pico-8 play session: no input (idle)

[t = 1 s] idle ~1s (no d-pad/buttons)
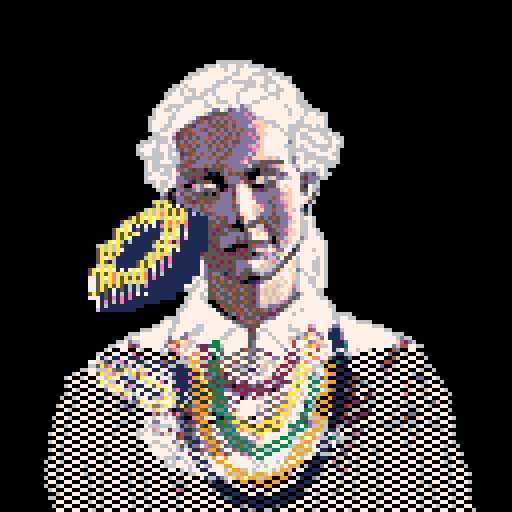
[t = 2 s] idle ~2s (no d-pad/buttons)
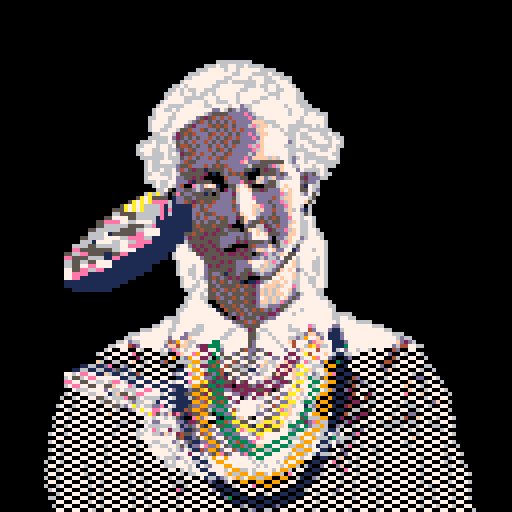
[t = 4 s] idle ~4s (no d-pad/buttons)
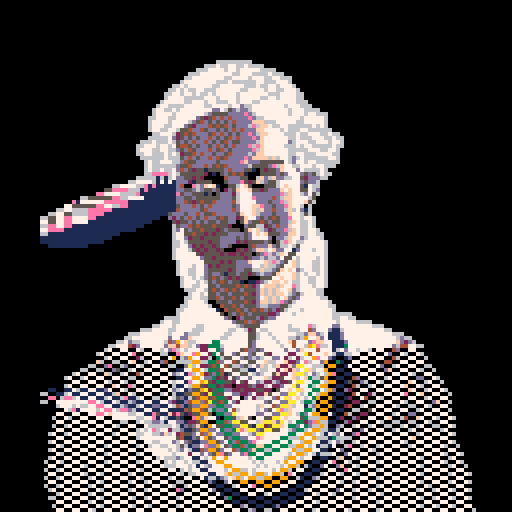
[t = 6 s] idle ~6s (no d-pad/buttons)
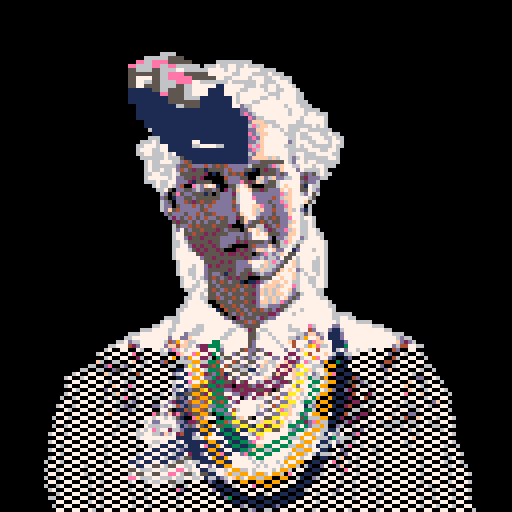
[t = 8 s] idle ~8s (no d-pad/buttons)
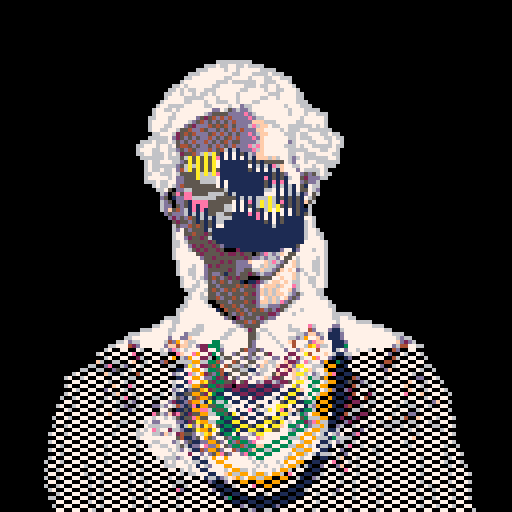

pico-8 cartridge
version 42
__lua__
tex='677765677656777677776566665677777777655ee55677777776555ee55567776665555ee55556665555555665555555665555677655556676eee6e77e6eee6776eee6eeee6eee676655556ee655556655555556655555556665555ee55556667776555ee55567777777655ee556777777776566665677776777656776567776'
chicken_tex='5555555555555555555555555555555555555555555555545555335555555b5555554455555544545533b5555555545555555455555554445353b5555545595555555333333b554533b5555555555a55555535b55555b553555b55b5555454555553b5b5555b5b3bb5b55555555454555535b55b5bb5bb5b5bb5b55555554555553555555b55555555555555555545555355555555555b555555b555559544555355555555bbb55555bbb555554554553555555b55555bb5555553b5554454553b555b55555555b555b3533b554455553bbb555b5bbbb3555555b353b5445555b555b55555555bbb55bbb5b3b5444555b55555355b5555bb55535b5b33555555bb555555b5b555b5555b5353b3b55555355555d55555555555bbb53533554a55355555555555555555b33bb53bb544553555b555555555555b335b3535555b5535555b5bb55555555bb5b3533bb545553555b55555b5555555b553b5bbb545553355555555555555555b555bbb5555555222555555555555b555555555555555544455555555555555555555555555555555555555555b55555555555b5b5555555b4e55565d555555555555555555555555bb55d55d65d5555444445555555555552b5dd56ddd55555444444454555555552255655d6d5555554444545455555555524225ddd555555555555555555555555555555555555555555555555555'
-- t=0
-- function _init()
--     pal(2,8,1)
--     pal(3,5,1)
--     pal(4,9,1)
--     pal(5,6,1)
--     pal(11,134,1)
--     pal(14,130,1)
--     -- tex=zoom_rotator_texture()
-- end
function zoom_rotator_texture()
    local texture=""
    for i=0,8192,1 do
        texture=texture..sub(tostr(@i,true),5,6)
    end
    return texture
end
function rasterize(y, x0, x1, uv0, uv1, uv2, inv,p0,p1,p2,l_int,tex_size,texture)
    if (y<0 or y>127) return
    local q,n
    n=(flr(y)%2+0.5)*0.5
    x0+=n;
    x1+=n;
    if (x1<x0) q=x0 x0=x1 x1=q
    if (x1<0 or x0>127) return
    y=flr(y+0.5);
    if (x0<0) x0=0
    if (x1>123) x1=123
    x0,x1=flr(x0/2+0.5),flr(x1/2+0.5)
    for x = x0, x1, 1 do
        Ba,Bb=((p1[2]-p2[2])*(x*2-p2[1])+(p2[1]-p1[1])*(y-p2[2]))*inv,((p2[2]-p0[2])*(x*2-p2[1])+(p0[1]-p2[1])*(y-p2[2]))*inv
        Bc=1-Ba-Bb
        uv_x,uv_y=Ba*uv0[1]+Bb*uv1[1]+Bc*uv2[1],Ba*uv0[2]+Bb*uv1[2]+Bc*uv2[2]
        uv_x = max(0, min(1, uv_x))
        uv_x=flr(uv_x*tex_size+0.5)+1
        uv_y = max(0, min(1, uv_y))
        uv_y=flr(uv_y*tex_size+0.5)
        local texture_color1 = texture[max(0, min(tex_size*tex_size, flr(uv_y *tex_size + uv_x+0.5)))]
        local color="0x11"
        if(l_int>0.97)then color="0xa"..texture_color1
        elseif(l_int<=0.97 and l_int>0.5)then color="0x"..texture_color1..texture_color1
        elseif(l_int<=0.5 and l_int>0.3)then color="0x1"..texture_color1
        end
        memset(0x6000 + y * 0x40 + x, color, 2)
    end
end
    
function tri(x0,y0,x1,y1,x2,y2,uv0,uv1,uv2,l_int,tex_size,texture)
    local x,xx,y,q,q2,uv;
    if (y0>y1) y=y0;y0=y1;y1=y;x=x0;x0=x1;x1=x;uv=uv0;uv0=uv1;uv1=uv;
    if (y0>y2) y=y0;y0=y2;y2=y;x=x0;x0=x2;x2=x;uv=uv0;uv0=uv2;uv2=uv;
    if (y1>y2) y=y1;y1=y2;y2=y;x=x1;x1=x2;x2=x;uv=uv1;uv1=uv2;uv2=uv;
    local dx01,dy01,dx02,dy02;
    local xd,xxd;
    if (y2<0 or y0>127) return
    y,x,xx=y0,x0,x0;
    dx01,dy01,dy02,dx02,dx12,dy12,q2,xxd=x1-x0,y1-y0,y2-y0,x2-x0,x2-x1,y2-y1,0,1;
    if(x2<x0) xxd=-1
    inv=1/((y1-y2)*(x0-x2)+(x2-x1)*(y0-y2))
    if flr(y0)<flr(y1) then
        q,xd=0,1;
        if(x1<x0) xd=-1
        while y<=y1 do
            rasterize(y,x,xx,uv0,uv1,uv2,inv,{x0,y0},{x1,y1},{x2,y2},l_int,tex_size,texture);
            y+=1;
            q+=dx01;
            q2+=dx02;
            while xd*q>=dy01 do
                q-=xd*dy01
                x+=xd
            end
            while xxd*q2>=dy02 do
                q2-=xxd*dy02
                xx+=xxd
            end
        end
    end
    
    if flr(y1)<flr(y2) then
        q,x,xd=0,x1,1;
        if (x2<x1) xd=-1
        while y<=y2 and y<128 do
            rasterize(y,x,xx,uv0,uv1,uv2,inv,{x0,y0},{x1,y1},{x2,y2},l_int,tex_size,texture);
            y+=1;
            q+=dx12;
            q2+=dx02;
            while xd*q>dy12 do
                q-=xd*dy12
                x+=xd
            end
            while xxd*q2>dy02 do
                q2-=xxd*dy02
                xx+=xxd
            end
        end
    end
end
    
function tric(a,b,c,d,e,f,uv0,uv1,uv2,l_int,tex_size,texture)
    local e1x,e1y,e2x,e2y=c-a,d-b,e-a,f-b;
    if (e1x*e2y-e1y*e2x<0) return;
    return tri(a,b,c,d,e,f,uv0,uv1,uv2,l_int,tex_size,texture);
end
    
    
function rotate(x,y,a)
    local c,s=cos(a),sin(a)
    return c*x-s*y, s*x+c*y
end

-- function rotate2(x,y,a)
--     local xP=2 yP=1 
--     local c=cos(a) s=sin(a)
--     return c*(x-xP)-s*(y-yP)+xP, s*(x-xP)+c*(y-yP)+yP
-- end

-- function translation(x,y,z,xT,yT,zT)
--     return x+xT,y+yT,z+zT
-- end

function draw_model(p,qt,vertices,vt,vm,faces,f,tc,uv,textures,calc_light,tex_size)
    for i=1,3*faces,3 do
        local a,b,c,xab,yab,zab,xac,yac,zac,nv,l_dir,l_cos,l_int;
        a,b,c,l_int=f[i],f[i+1],f[i+2],1;
        if(calc_light==true) then
            -- flat shading
            -- normal vector
            xab,yab,zab,xac,yac,zac=vm[b*3+1]-vm[a*3+1],vm[b*3+2]-vm[a*3+2],vm[b*3+3]-vm[a*3+3],vm[c*3+1]-vm[a*3+1],vm[c*3+2]-vm[a*3+2],vm[c*3+3]-vm[a*3+3]
            nv={yab*zac-zab*yac,zab*xac-xab*zac,xab*yac-yab*xac}
            vec_len=v3_len({nv[1],nv[2],nv[3]})
            nv[1],nv[2],nv[3]=nv[1]/vec_len,nv[2]/vec_len,nv[3]/vec_len
            nv_len=v3_len(nv)
            -- light direction
            local tx,ty,tz=(vm[a*3+1]+vm[b*3+1]+vm[c*3+1])/3,(vm[a*3+2]+vm[b*3+2]+vm[c*3+2])/3,(vm[a*3+3]+vm[b*3+3]+vm[c*3+3])/3
            l_dir={50-tx,50-ty,50-tz}
            l_len=v3_len(l_dir)
            -- cos
            l_dir_nv=v3_len({l_dir[1]-nv[1],l_dir[2]-nv[2],l_dir[3]-nv[3]})
            x=nv_len*nv_len+l_len*l_len-l_dir_nv*l_dir_nv
            y=l_len*nv_len*2
            l_cos=x/y
            l_int=max(0.1,l_cos)
        end
        local tex_i=1
        if #textures==6 then tex_i=flr(i/3)%6+1 end
        tric(
            vt[a*3+1],
            vt[a*3+2],
            vt[b*3+1],
            vt[b*3+2],
            vt[c*3+1],
            vt[c*3+2],
            {tc[uv[i]*2+1],tc[uv[i]*2+2]},{tc[uv[i+1]*2+1],tc[uv[i+1]*2+2]},{tc[uv[i+2]*2+1],tc[uv[i+2]*2+2]},l_int,tex_size,textures[tex_i])
    end
end
function draw_cube(p)
	local qt,vertices,faces,vt,vm=t*0.01,8,12,{},{}
	local v=split("0.35,0.35,-0.35,0.35,-0.35,-0.35,0.35,0.35,0.35,0.35,-0.35,0.35,-0.35,0.35,-0.35,-0.35,-0.35,-0.35,-0.35,0.35,0.35,-0.35,-0.35,0.35")
	local f=split("0,2,4,3,7,2,7,5,6,5,7,1,1,3,0,5,1,4,2,6,4,7,6,2,5,4,6,7,3,1,3,2,0,1,0,4")
    local tc=split("1.0,0.0,0.0,1.0,0.0,0.0,1.0,1.0")
    local uv=split("2,1,0,2,1,0,1,3,2,0,2,3,2,1,0,1,3,2,1,3,0,1,3,0,3,0,2,2,1,3,1,3,0,3,0,2")
    for j=1,vertices*3,3 do
        local x,y,z=v[j],v[j+1],v[j+2];
        y,z=rotate(y,z,qt);
        x,z=rotate(x,z,qt*1.5);
        x,y=inf(qt+p,x,y)
        y-=1
        add(vm,x);
        add(vm,y);
        add(vm,z);
        z=z+5;
        x=x*96/z+64;
        y=y*96/z+64;
        vt[j],vt[j+1],vt[j+1]=flr(x),flr(y),flr(z);
    end
    draw_model(p,qt,vertices,vt,vm,faces,f,tc,uv,{tex},true,16)
end

function draw_torus(p)
	local qt,vertices,order,rings,faces,vt,vm=t*0.01,12,{},8,12,{},{}
	local v=split("-0.85,0.0,-0.0,-0.73,0.2,-0.0,-0.51,0.2,-0.0,-0.39,0.0,-0.0,-0.51,-0.2,-0.0,-0.73,-0.2,-0.0,-0.6,0.0,0.6,-0.52,0.2,0.52,-0.36,0.2,0.36,-0.28,0.0,0.28,-0.36,-0.2,0.36,-0.52,-0.2,0.52,-0.6,0.0,-0.6,-0.52,0.2,-0.52,-0.36,0.2,-0.36,-0.28,0.0,-0.28,-0.36,-0.2,-0.36,-0.52,-0.2,-0.52,-0.85,0.0,-0.0,-0.73,0.2,-0.0,-0.51,0.2,-0.0,-0.39,0.0,-0.0,-0.51,-0.2,-0.0,-0.73,-0.2,-0.0,0.0,0.0,-0.85,0.0,0.2,-0.73,0.0,0.2,-0.51,0.0,0.0,-0.39,0.0,-0.2,-0.51,0.0,-0.2,-0.73,-0.6,0.0,-0.6,-0.52,0.2,-0.52,-0.36,0.2,-0.36,-0.28,0.0,-0.28,-0.36,-0.2,-0.36,-0.52,-0.2,-0.52,0.6,0.0,-0.6,0.52,0.2,-0.52,0.36,0.2,-0.36,0.28,0.0,-0.28,0.36,-0.2,-0.36,0.52,-0.2,-0.52,0.0,0.0,-0.85,0.0,0.2,-0.73,0.0,0.2,-0.51,0.0,0.0,-0.39,0.0,-0.2,-0.51,0.0,-0.2,-0.73,0.85,0.0,0.0,0.73,0.2,0.0,0.51,0.2,0.0,0.39,0.0,0.0,0.51,-0.2,0.0,0.73,-0.2,0.0,0.6,0.0,-0.6,0.52,0.2,-0.52,0.36,0.2,-0.36,0.28,0.0,-0.28,0.36,-0.2,-0.36,0.52,-0.2,-0.52,0.6,0.0,0.6,0.52,0.2,0.52,0.36,0.2,0.36,0.28,0.0,0.28,0.36,-0.2,0.36,0.52,-0.2,0.52,0.85,0.0,0.0,0.73,0.2,0.0,0.51,0.2,0.0,0.39,0.0,0.0,0.51,-0.2,0.0,0.73,-0.2,0.0,-0.0,0.0,0.85,-0.0,0.2,0.73,-0.0,0.2,0.51,-0.0,0.0,0.39,-0.0,-0.2,0.51,-0.0,-0.2,0.73,0.6,0.0,0.6,0.52,0.2,0.52,0.36,0.2,0.36,0.28,0.0,0.28,0.36,-0.2,0.36,0.52,-0.2,0.52,-0.6,0.0,0.6,-0.52,0.2,0.52,-0.36,0.2,0.36,-0.28,0.0,0.28,-0.36,-0.2,0.36,-0.52,-0.2,0.52,-0.0,0.0,0.85,-0.0,0.2,0.73,-0.0,0.2,0.51,-0.0,0.0,0.39,-0.0,-0.2,0.51,-0.0,-0.2,0.73")
    for i=1,rings,1 do
        for j=1+vertices*3*(i-1),vertices*3*i,3 do
            local x,y,z=v[j],v[j+1],v[j+2];
            y,z=rotate(y,z,qt*0.9);
            x,z=rotate(x,z,qt*0.3);
            x,y=inf(qt+p,x,y)
            y-=1
            add(vm,x);
            add(vm,y);
            add(vm,z);
            z=z+5;
            x=x*96/z+64;
            y=y*96/z+64;
            vt[j],vt[j+1],vt[j+2]=flr(x),flr(y),flr(z);
        end
    end
    for i=1,rings,1 do
        local x,y,z=0,0,0
        for j=1,vertices*3,3 do
            x+=vm[j*i]
            y+=vm[(j+1)*i]
            z+=vm[(j+2)*i]
        end
        x/=vertices
        y/=vertices
        z/=vertices
        add(order,i)
        add(order,flr(sqrt((0-x)*(0-x)+(0-y)*(0-y)+(-10-z)*(-10-z))*1000))
    end
    order=sort(order)
	local f=split("0,1,6,1,2,7,2,3,8,4,10,3,4,5,10,0,6,5,1,7,6,2,8,7,3,9,8,10,9,3,5,11,10,6,11,5")
    local tc=split("0.0,0.5,1.0,0.33,1.0,0.5,-0.0,0.33,1.0,0.17,-0.0,0.17,1.0,0.0,1.0,1.0,0.0,0.83,1.0,0.83,1.0,0.67,-0.0,0.0,0.0,1.0,0.0,0.67")
    local uv=split("2,1,0,1,4,3,4,6,5,9,8,7,9,10,8,2,0,10,1,3,0,4,5,3,6,11,5,8,12,7,10,13,8,0,13,10")
    for i=1,rings*2,2 do
        local v_r={}
        local vm_r={}
        for j=1+vertices*3*(order[i]-1),vertices*3*order[i] do
            add(v_r,vt[j])
            add(vm_r,vm[j])
        end
	    draw_model(p,qt,vertices,v_r,vm_r,faces,f,tc,uv,{tex},true,16)
    end
end

function zoom_rotator(p)
	local qt,vertices,planes,vt,vm,faces=t*0.01,4,25,{},{},2
	local v=split("-5.0,5.0,-0.0,5.0,5.0,-0.0,-5.0,-5.0,0.0,5.0,-5.0,0.0,5.0,5.0,-0.0,15.0,5.0,-0.0,5.0,-5.0,0.0,15.0,-5.0,0.0,-5.0,15.0,-0.0,5.0,15.0,-0.0,-5.0,5.0,-0.0,5.0,5.0,-0.0,5.0,15.0,-0.0,15.0,15.0,-0.0,5.0,5.0,-0.0,15.0,5.0,-0.0,-5.0,-5.0,0.0,5.0,-5.0,0.0,-5.0,-15.0,0.0,5.0,-15.0,0.0,5.0,-5.0,0.0,15.0,-5.0,0.0,5.0,-15.0,0.0,15.0,-15.0,0.0,-15.0,5.0,-0.0,-5.0,5.0,-0.0,-15.0,-5.0,0.0,-5.0,-5.0,0.0,-15.0,15.0,-0.0,-5.0,15.0,-0.0,-15.0,5.0,-0.0,-5.0,5.0,-0.0,-15.0,-5.0,0.0,-5.0,-5.0,0.0,-15.0,-15.0,0.0,-5.0,-15.0,0.0,-25.0,5.0,-0.0,-15.0,5.0,-0.0,-25.0,-5.0,0.0,-15.0,-5.0,0.0,-25.0,15.0,-0.0,-15.0,15.0,-0.0,-25.0,5.0,-0.0,-15.0,5.0,-0.0,-25.0,-5.0,0.0,-15.0,-5.0,0.0,-25.0,-15.0,0.0,-15.0,-15.0,0.0,-25.0,25.0,-0.0,-15.0,25.0,-0.0,-25.0,15.0,-0.0,-15.0,15.0,-0.0,-25.0,-15.0,0.0,-15.0,-15.0,0.0,-25.0,-25.0,0.0,-15.0,-25.0,0.0,15.0,5.0,-0.0,25.0,5.0,-0.0,15.0,-5.0,0.0,25.0,-5.0,0.0,15.0,15.0,-0.0,25.0,15.0,-0.0,15.0,5.0,-0.0,25.0,5.0,-0.0,15.0,-5.0,0.0,25.0,-5.0,0.0,15.0,-15.0,0.0,25.0,-15.0,0.0,15.0,25.0,-0.0,25.0,25.0,-0.0,15.0,15.0,-0.0,25.0,15.0,-0.0,15.0,-15.0,0.0,25.0,-15.0,0.0,15.0,-25.0,0.0,25.0,-25.0,0.0,-5.0,25.0,-0.0,5.0,25.0,-0.0,-5.0,15.0,-0.0,5.0,15.0,-0.0,5.0,25.0,-0.0,15.0,25.0,-0.0,5.0,15.0,-0.0,15.0,15.0,-0.0,-15.0,25.0,-0.0,-5.0,25.0,-0.0,-15.0,15.0,-0.0,-5.0,15.0,-0.0,-5.0,-15.0,0.0,5.0,-15.0,0.0,-5.0,-25.0,0.0,5.0,-25.0,0.0,5.0,-15.0,0.0,15.0,-15.0,0.0,5.0,-25.0,0.0,15.0,-25.0,0.0,-15.0,-15.0,0.0,-5.0,-15.0,0.0,-15.0,-25.0,0.0,-5.0,-25.0,0.0")
    for i=1,planes,1 do
        for j=1+vertices*3*(i-1),vertices*3*i,3 do
            local x,y,z=v[j],v[j+1],v[j+2];
            z-=22-11*sin(t%10*0.1)
            -- z+=sin(t*0.005)
            -- z-=11 -- max zoom
            -- z-=33 -- min zoom
            x,y=rotate(x,y,qt);
            add(vm,x);
            add(vm,y);
            add(vm,z);
            z+=5;
            x=x*96/z+64;
            y=y*96/z+64;
            vt[j],vt[j+1],vt[j+2]=flr(x+0.5),flr(y+0.5),flr(z+0.5);
        end
    end
	local f=split("0,2,1,2,3,1")
    local tc=split("1.0,0.0,0.0,1.0,0.0,0.0,1.0,1.0")
    local uv=split("2,1,0,1,3,0")
    for i=1,planes,1 do
        local v_r,vm_r={},{}
        for j=1+vertices*3*(i-1),vertices*3*i do
            add(v_r,vt[j])
            add(vm_r,vm[j])
        end
	    draw_model(p,qt,vertices,v_r,vm_r,faces,f,tc,uv,{tex},false,128)
    end
end

function draw_cube_anim(p)
    local textures,qt,vertices,faces,vt,vm=draw_plasmas(),t*0.01,8,12,{},{}
	local v=split("1.5,1.5,-1.5,1.5,-1.5,-1.5,1.5,1.5,1.5,1.5,-1.5,1.5,-1.5,1.5,-1.5,-1.5,-1.5,-1.5,-1.5,1.5,1.5,-1.5,-1.5,1.5")
	local f=split("0,2,4,3,7,2,7,5,6,5,7,1,1,3,0,5,1,4,2,6,4,7,6,2,5,4,6,7,3,1,3,2,0,1,0,4")
    local tc=split("1.0,0.0,0.0,1.0,0.0,0.0,1.0,1.0")
    local uv=split("2,1,0,2,1,0,1,3,2,0,2,3,2,1,0,1,3,2,1,3,0,1,3,0,3,0,2,2,1,3,1,3,0,3,0,2")
    for j=1,vertices*3,3 do
        local x,y,z=v[j],v[j+1],v[j+2];
        y,z=rotate(y,z,qt);
        x,z=rotate(x,z,qt*1.5);
        -- x,y=inf(qt+p,x,y)
        -- y-=1
        add(vm,x);
        add(vm,y);
        add(vm,z);
        z=z+5;
        x=x*96/z+64;
        y=y*96/z+64;
        vt[j],vt[j+1],vt[j+2]=flr(x),flr(y),flr(z);
    end
    draw_model(p,qt,vertices,vt,vm,faces,f,tc,uv,textures,true,32)
end

function v3_len(vec)
    return sqrt(vec[1]*vec[1]+vec[2]*vec[2]+vec[3]*vec[3])        
end

function inf(t,x,y)
	x+=2*(cos(t))
	y+=2*cos(t)*sin(t)
    return x,y
end

function background()
    spr(0,0,0,16,16)
end

function mirror()
    for i=0,40,1 do
        for j=0,64,2 do
            if(i%2==0)then
                poke(0x7fc0-i*64+j,@(0x6000+i*128+j))
            else 
                poke(0x7fc0-i*64+j-1,@(0x6000+i*128+j-1))
            end
        end
    end
end

t=0
function _update()
    t+=1
end

function _draw()
    cls()
    spr(0,0,0,16,16)
    draw_torus(0)
    mirror()
end

function draw_chicken(p)
	local qt,vertices,faces,vt,vm,order=t*0.01,split("5,20,27,14,21,21"),split("4,28,36,20,36,36"),{},{},""
	local v={split("-0.82,1.89,0.0,-1.18,1.89,0.0,-0.81,2.11,0.0,-0.74,1.89,0.14,-0.74,1.89,-0.14")
            ,split("-0.38,2.73,0.0,-0.72,2.44,0.0,-0.04,2.82,0.0,0.35,2.57,0.0,-0.42,2.47,0.42,-0.09,2.54,0.51,0.24,2.57,0.29,0.46,1.76,0.54,-0.48,1.86,0.54,0.04,1.84,0.68,0.52,2.08,0.0,-0.81,2.11,0.0,-0.74,1.89,0.14,-0.42,2.47,-0.42,-0.09,2.54,-0.51,0.24,2.57,-0.29,0.46,1.76,-0.54,-0.48,1.86,-0.54,0.04,1.84,-0.68,-0.74,1.89,-0.14")
            ,split("-1.12,1.07,0.0,-0.66,0.96,0.71,0.15,0.82,0.99,-0.54,-0.81,0.0,-1.17,0.03,0.0,0.03,-1.0,0.0,-0.59,-0.22,0.8,0.03,-0.5,1.09,0.76,1.35,0.0,0.91,0.55,1.01,1.13,-0.33,0.9,0.46,1.76,0.54,-0.82,1.89,0.0,-0.48,1.86,0.54,0.04,1.84,0.68,0.52,2.08,0.0,-0.74,1.89,0.14,-0.66,0.96,-0.71,0.15,0.82,-0.99,-0.59,-0.22,-0.8,0.03,-0.5,-1.09,0.91,0.55,-1.01,1.13,-0.33,-0.9,0.46,1.76,-0.54,-0.48,1.86,-0.54,0.04,1.84,-0.68,-0.74,1.89,-0.14")
            ,split("0.76,1.35,0.0,1.82,1.0,0.0,2.26,0.51,0.0,0.91,0.55,1.01,1.82,0.51,0.57,1.41,-0.65,0.0,1.13,-0.33,0.9,2.23,1.31,0.0,1.98,-0.11,0.0,1.59,0.04,0.69,0.91,0.55,-1.01,1.82,0.51,-0.57,1.13,-0.33,-0.9,1.59,0.04,-0.69")
            ,split("0.03,-1.0,0.0,1.41,-0.65,0.0,0.03,-0.5,-1.09,1.13,-0.33,-0.9,0.77,-1.55,-0.56,0.77,-1.55,-0.75,0.96,-1.55,-0.56,0.96,-1.55,-0.75,0.77,-1.99,-0.51,0.77,-1.99,-0.8,0.96,-1.99,-0.56,0.96,-1.99,-0.75,0.77,-1.86,-0.56,0.96,-1.86,-0.56,0.77,-1.86,-0.75,0.96,-1.86,-0.75,0.77,-1.99,-0.66,0.96,-1.86,-0.66,0.07,-1.99,-0.47,0.07,-1.99,-0.84,1.26,-1.99,-0.66")
            ,split("0.03,-1.0,0.0,0.03,-0.5,1.09,1.41,-0.65,0.0,1.13,-0.33,0.9,0.77,-1.55,0.56,0.77,-1.55,0.75,0.96,-1.55,0.56,0.96,-1.55,0.75,0.77,-1.99,0.51,0.77,-1.99,0.8,0.96,-1.99,0.56,0.96,-1.99,0.75,0.77,-1.86,0.56,0.96,-1.86,0.56,0.77,-1.86,0.75,0.96,-1.86,0.75,0.77,-1.99,0.66,0.96,-1.86,0.66,0.07,-1.99,0.47,0.07,-1.99,0.84,1.26,-1.99,0.66")}
	local f={split("1,2,3,0,1,3,2,1,4,1,0,4")
            ,split("6,2,3,4,0,5,1,0,4,5,2,6,6,3,10,5,6,9,11,4,12,4,5,8,4,11,1,0,2,5,7,6,10,6,7,9,4,8,12,5,9,8,2,15,3,0,13,14,0,1,13,2,14,15,3,15,10,15,14,18,13,11,19,14,13,17,11,13,1,2,0,14,15,16,10,16,15,18,17,13,19,18,14,17")
            ,split("3,4,6,6,7,3,1,2,6,13,1,16,10,7,9,13,14,1,14,11,2,11,15,8,0,1,4,12,16,0,7,5,3,2,7,6,7,2,9,14,2,1,11,9,2,9,11,8,1,6,4,16,1,0,4,3,19,20,19,3,18,17,19,17,24,26,20,22,21,25,24,17,23,25,18,15,23,8,17,0,4,26,12,0,5,20,3,20,18,19,18,20,21,18,25,17,21,23,18,23,21,8,19,17,4,17,26,0")
            ,split("7,2,4,9,6,3,9,4,8,7,4,1,3,0,4,6,9,5,3,4,9,4,2,8,0,1,4,9,8,5,2,7,11,12,13,10,11,13,8,11,7,1,0,10,11,13,12,5,11,10,13,2,11,8,1,0,11,8,13,5")
            ,split("4,5,0,13,10,12,2,5,3,6,4,1,7,6,3,14,12,16,9,11,14,13,6,17,7,17,6,5,14,7,4,12,5,13,12,6,15,17,7,11,17,15,17,10,13,18,16,12,19,14,16,20,11,10,16,11,9,16,8,10,16,10,11,18,8,16,18,12,8,19,9,14,19,16,9,20,10,17,20,17,11,5,2,0,10,8,12,5,7,3,4,0,1,6,1,3,11,15,14,14,15,7,12,14,5,12,4,6")
            ,split("5,4,0,10,13,12,5,1,3,4,6,2,6,7,3,12,14,16,11,9,14,6,13,17,17,7,6,14,5,7,12,4,5,12,13,6,17,15,7,17,11,15,10,17,13,16,18,12,14,19,16,11,20,10,11,16,9,8,16,10,10,16,11,8,18,16,12,18,8,9,19,14,16,19,9,10,20,17,17,20,11,1,5,0,8,10,12,7,5,3,0,4,2,2,6,3,15,11,14,15,14,7,14,12,5,4,12,6")}
    local tc={split("0.5,0.11,0.49,0.07,0.39,0.08,0.46,0.13")
            ,split("0.36,0.95,0.28,0.96,0.32,0.91,0.27,0.88,0.21,0.95,0.23,0.88,0.15,0.9,0.43,0.89,0.31,0.77,0.12,0.8,0.12,0.85,0.21,0.78,0.39,0.78")
            ,split("0.2,0.4,0.02,0.45,0.09,0.25,0.32,0.33,0.34,0.58,0.19,0.61,0.12,0.8,0.21,0.78,0.49,0.54,0.53,0.37,0.31,0.77,0.39,0.78,0.53,0.78,0.43,0.89,0.03,0.65,0.09,0.81,0.16,0.17")
            ,split("0.67,0.54,0.8,0.54,0.8,0.67,0.49,0.54,0.53,0.37,0.62,0.44,0.76,0.4,0.7,0.66,0.52,0.76,0.69,0.27")
            ,split("0.16,0.17,0.4,0.2,0.37,0.16,0.86,0.88,0.81,0.93,0.81,0.88,0.53,0.37,0.32,0.34,0.69,0.27,0.56,0.11,0.56,0.15,0.5,0.2,0.65,0.92,0.62,0.89,0.67,0.89,0.73,0.92,0.67,0.93,0.78,0.89,0.81,0.79,0.74,0.79,0.67,0.79,0.62,0.79,0.73,0.87,0.86,0.46,0.82,0.45,0.82,0.3,0.88,0.54,0.91,0.54,0.88,0.66,0.9,0.3,0.93,0.3,0.93,0.37,0.93,0.25,0.89,0.26,0.88,0.25,0.85,0.17,0.89,0.46,0.93,0.57,0.92,0.19,0.19,0.08,0.17,0.11,0.13,0.06,0.18,0.04,0.86,0.93,0.73,0.03,0.86,0.79")
            ,split("0.16,0.17,0.37,0.16,0.4,0.2,0.86,0.88,0.81,0.88,0.81,0.93,0.53,0.37,0.32,0.34,0.69,0.27,0.56,0.15,0.56,0.11,0.5,0.2,0.65,0.92,0.67,0.89,0.62,0.89,0.67,0.93,0.73,0.92,0.78,0.89,0.81,0.79,0.74,0.79,0.68,0.79,0.62,0.79,0.73,0.87,0.86,0.46,0.82,0.3,0.82,0.45,0.88,0.54,0.88,0.66,0.91,0.54,0.9,0.3,0.93,0.37,0.93,0.3,0.93,0.25,0.89,0.26,0.88,0.25,0.85,0.17,0.89,0.46,0.93,0.57,0.92,0.19,0.19,0.08,0.13,0.06,0.17,0.11,0.18,0.04,0.86,0.93,0.73,0.03,0.86,0.79")}
    local uv={split("2,1,0,3,2,0,1,2,0,2,3,0")
            ,split("2,1,0,5,4,3,6,4,5,3,1,2,2,0,7,3,2,8,10,5,9,5,3,11,5,10,6,4,1,3,12,2,7,2,12,8,5,11,9,3,8,11,1,2,0,4,5,3,4,6,5,1,3,2,0,2,7,2,3,8,5,10,9,3,5,11,10,5,6,1,4,3,2,12,7,12,2,8,11,5,9,8,3,11")
            ,split("2,1,0,0,3,2,5,4,0,7,5,6,9,3,8,7,10,5,10,11,4,11,13,12,14,5,1,15,6,14,3,16,2,4,3,0,3,4,8,10,4,5,11,8,4,8,11,12,5,0,1,6,5,14,1,2,0,3,0,2,4,5,0,5,7,6,3,9,8,10,7,5,11,10,4,13,11,12,5,14,1,6,15,14,16,3,2,3,4,0,4,3,8,4,10,5,8,11,4,11,8,12,0,5,1,5,6,14")
            ,split("2,1,0,5,4,3,5,0,6,2,0,7,3,8,0,4,5,9,3,0,5,0,1,6,8,7,0,5,6,9,1,2,0,4,5,3,0,5,6,0,2,7,8,3,0,5,4,9,0,3,5,1,0,6,7,8,0,6,5,9")
            ,split("2,1,0,5,4,3,7,1,6,10,9,8,11,10,6,14,13,12,16,15,14,5,18,17,19,17,18,20,14,19,21,13,20,5,3,18,22,17,19,15,17,22,17,4,5,25,24,23,28,27,26,31,30,29,33,30,32,33,34,29,33,29,30,35,34,33,25,23,36,28,37,27,38,33,32,41,40,39,41,39,42,1,7,0,4,43,3,1,11,6,9,44,8,10,8,6,15,22,14,14,22,19,13,14,20,3,45,18")
            ,split("2,1,0,5,4,3,2,7,6,10,9,8,9,11,6,14,13,12,16,15,13,18,4,17,17,19,18,13,20,19,14,21,20,3,4,18,17,22,19,17,16,22,5,17,4,25,24,23,28,27,26,31,30,29,31,33,32,34,33,29,29,33,31,34,35,33,23,24,36,37,27,28,33,38,32,41,40,39,39,40,42,7,2,0,43,5,3,11,2,6,44,10,8,8,9,6,22,16,13,22,13,19,13,14,20,45,3,18")}
    for i=1,#vertices do
        vt[i],vm[i]="",""
        for j=1,vertices[i]*3,3 do
            local x,y,z=v[i][j],v[i][j+1],v[i][j+2];
            y,z=rotate(y,z,qt);
            x,z=rotate(x,z,qt*1.5);
            vm[i]=vm[i]..x..","..y..","..z..","
            z=z+5;
            x=x*96/z+64;
            y=y*96/z+64;
            vt[i]=vt[i]..flr(x)..","..flr(y)..","..flr(z)..","
        end
        vt[i],vm[i]=split(vt[i]),split(vm[i])
    end
    for i=1,#vertices do
        local x,y,z=0,0,0
        for j=1,vertices[i]*3,3 do
            x+=vm[i][j]
            y+=vm[i][(j+1)]
            z+=vm[i][(j+2)]
        end
        x/=vertices[i]
        y/=vertices[i]
        z/=vertices[i]
        order=order..i..","..flr(sqrt((0-x)*(0-x)+(0-y)*(0-y)+(-10-z)*(-10-z))*1000)..","
    end
    order=sort(split(sub(order,1,-2)))
    for i=1,#vertices*2,2 do
        draw_model(p,qt,vertices[order[i]],vt[order[i]],vm[order[i]],faces[order[i]],f[order[i]],tc[order[i]],uv[order[i]],{chicken_tex},true,32)
    end
end

function sort(seq)
    for i=1,#seq,2 do
        local max=i+1
        for j=i,#seq,2 do
            if(seq[max]<=seq[j+1]) then
                max=j+1
            end
        end
        tmp=seq[i+1]
        seq[i+1]=seq[max]
        seq[max]=tmp
        tmp=seq[i]
        seq[i]=seq[max-1]
        seq[max-1]=tmp
    end
    return seq
end

function draw_plasmas()
    local plasmas={"","","","","",""}
	for x=0,31,1 do
		for y=0,31,1 do
			c=tostr(((
				16+(16*sin(x*0.016+sin(t*0.001)))+
				16+(16*sin(y*0.008+sin(t*0.001)))+
				16+(16*sin(sqrt((x-63)%2*(x-63)%2+(y-63)%2*(y-63)%2)*0.016+sin(t*0.01)))+
				16+(16*sin(sqrt(x*x+y*y)*0.004+sin(t*0.01)))
			)*0.25+t)%6,true)[6]
            for i=1,6,1 do
                plasmas[i]=plasmas[i]..tostr(c+((i-1)*2),true)[6]  
            end
		end
	end
    return plasmas
end

function bridge2()
    background()
    draw_torus(0)
    mirror()    
end

function bridge1()
    background()
    for i=0,5 do
        draw_cube(i*0.1)
    end
    mirror()      
end
__gfx__
00000000000000000000000000000000000000000000000000000000000000000000000000000000000000000000000000000000000000000000000000000000
00000000000000000000000000000000000000000000000000000000000000000000000000000000000000000000000000000000000000000000000000000000
00000000000000000000000000000000000000000000000000000000000000000000000000000000000000000000000000000000000000000000000000000000
00000000000000000000000000000000000000000000000000000000000000000000000000000000000000000000000000000000000000000000000000000000
00000000000000000000000000000000000000000000000000000000000000000000000000000000000000000000000000000000000000000000000000000000
00000000000000000000000000000000000000000000000000000000000000000000000000000000000000000000000000000000000000000000000000000000
00000000000000000000000000000000000000000000000000000000000000000000000000000000000000000000000000000000000000000000000000000000
00000000000000000000000000000000000000000000000000000000000000000000000000000000000000000000000000000000000000000000000000000000
00000000000000000000000000000000000000000000000000000000000000000000000000000000000000000000000000000000000000000000000000000000
00000000000000000000000000000000000000000000000000000000000000000000000000000000000000000000000000000000000000000000000000000000
00000000000000000000000000000000000000000000000000000000000000000000000000000000000000000000000000000000000000000000000000000000
00000000000000000000000000000000000000000000000000000000000000000000000000000000000000000000000000000000000000000000000000000000
00000000000000000000000000000000000000000000000000000000000000000000000000000000000000000000000000000000000000000000000000000000
00000000000000000000000000000000000000000000000000000000000000000000000000000000000000000000000000000000000000000000000000000000
00000000000000000000000000000000000000000000000000000000000000000000000000000000000000000000000000000000000000000000000000000000
00000000000000000000000000000000000000000000000000000066666666600000000000000000000000000000000000000000000000000000000000000000
00000000000000000000000000000000000000000000000000066676677667666600000000000000000000000000000000000000000000000000000000000000
00000000000000000000000000000000000000000000000006667777677677777666600000000000000000000000000000000000000000000000000000000000
00000000000000000000000000000000000000000000000666777777776677766667666000000000000000000000000000000000000000000000000000000000
00000000000000000000000000000000000000000000006677777777667777677766776660000000000000000000000000000000000000000000000000000000
00000000000000000000000000000000000000000000067777777766676666667766677760000000000000000000000000000000000000000000000000000000
00000000000000000000000000000000000000000006676777777667777776667667767776000000000000000000000000000000000000000000000000000000
00000000000000000000000000000000000000000066767667766677777766777767766777600000000000000000000000000000000000000000000000000000
00000000000000000000000000000000000000000667767767667677777677777776667777660000000000000000000000000000000000000000000000000000
00000000000000000000000000000000000000000677776666677767777677777667767777660000000000000000000000000000000000000000000000000000
00000000000000000000000000000000000000006777776677767766677677766777777777666000000000000000000000000000000000000000000000000000
000000000000000000000000000000000000000677666677777667777677d6677777777677766600000000000000000000000000000000000000000000000000
00000000000000000000000000000000000000677667677777777dd765d6dd677777777767776666000000000000000000000000000000000000000000000000
0000000000000000000000000000000000000067777677777776d5555dddded67777777767776776660000000000000000000000000000000000000000000000
0000000000000000000000000000000000000667776677777d5254d4d4dddded6677777777767777760000000000000000000000000000000000000000000000
000000000000000000000000000000000000067777677776d54d5d5d5d4ddddfff66677777667777760000000000000000000000000000000000000000000000
0000000000000000000000000000000000000677766777d52ddd45454d5ddd6e6ff7667766666676760000000000000000000000000000000000000000000000
000000000000000000000000000000000000067766776554dd45dd5d5d4d4dddff77776766677666666000000000000000000000000000000000000000000000
0000000000000000000000000000000000000066777625454ddd54d4d5d5dded6ff7777666766777667660000000000000000000000000000000000000000000
0000000000000000000000000000000000000666667d25d5d5dd4d5d54d4dddedf77777766766677766766000000000000000000000000000000000000000000
000000000000000000000000000000000006667666765d5d4dd4d5d54d55dddd6f777777d6777667776776000000000000000000000000000000000000000000
000000000000000000000000000000000066777677675445d5dd5d4d5d4ddde6ef77777666767766666766000000000000000000000000000000000000000000
00000000000000000000000000000000006777667766d5d45ddd4d54d5ddddde6f77777766666777667760000000000000000000000000000000000000000000
0000000000000000000000000000000000667766676762554d4dd5dd54dddd6dff77777766776667777660000000000000000000000000000000000000000000
0000000000000000000000000000000000066666676665d4d5dd4d454ddddedffff6f6776d676666667760000000000000000000000000000000000000000000
000000000000000000000000000000000000676677766d455ddddd5dddddefddd55555576d776776666660000000000000000000000000000000000000000000
00000000000000000000000000000000000067666666d554ddd4d5454ddddd65555de6f776677767766600000000000000000000000000000000000000000000
00000000000000000000000000000000000067667667d4d525515555d4ddd55105255df777d76666760000000000000000000000000000000000000000000000
00000000000000000000000000000000000066776667655555520105d545410005555d5d777d5d56766000000000000000000000000000000000000000000000
00000000000000000000000000000000000067777767dd55252000004ddd55006fd6fdd667752ddd660000000000000000000000000000000000000000000000
00000000000000000000000000000000000066676677ddd2155550005ddde525f6d55677777d5dd6000000000000000000000000000000000000000000000000
00000000000000000000000000000000000000676676d400e6df7f1005567f500055567f77751766000000000000000000000000000000000000000000000000
00000000000000000000000000000000000000066750dd55d6d55d502d5f77f5525dddf7f775576d000000000000000000000000000000000000000000000000
00000000000000000000000000000000000000006d05e5dd5551505ddd26777ddddddde6f776d756000000000000000000000000000000000000000000000000
0000000000000000000000000000000000000000d501dd55d555555ddd56777edddd4d6ff7777650000000000000000000000000000000000000000000000000
00000000000000000000000000000000000000006d50dd45254554dddd467777ddd5dde6f777f560000000000000000000000000000000000000000000000000
00000000000000000000000000000000000000006dd05ddd4d5d4ddddd5d777ffedd5ddef7760600000000000000000000000000000000000000000000000000
00000000000000000000000000000000000000006df54ddddd54dddddd4d777f6fdd4dd6f67d1600000000000000000000000000000000000000000000000000
00000000000000000000000000000000000000000d5ddd5dd4d554ddddd5f77f6ddd5dddf7765600000000000000000000000000000000000000000000000000
000000000000000000000000000000000000000000d2d5d4d5d4dd545dd25f77d5d545dde7767760000000000000000000000000000000000000000000000000
00000000000000000000000000000000000000000005255d5d5d55d55dd05fd5545d55dd6f766760000000000000000000000000000000000000000000000000
000000000000000000000000000000000000000000065dd45455545552000d556625d4ddf7766760000000000000000000000000000000000000000000000000
00000000000000000000000000000000000000000006d75d55455525d55505f7f6d25dde6f766776000000000000000000000000000000000000000000000000
000000000000000000000000000000000000000000067755455252555dddd5d7f7f555ddff766776600000000000000000000000000000000000000000000000
0000000000000000000000000000000000000000000677d25525555dddd5d5d7777d0dd6f77d6777600000000000000000000000000000000000000000000000
0000000000000000000000000000000000000000000667655555255dddd2525555d5056ef7667777760000000000000000000000000000000000000000000000
00000000000000000000000000000000000000000006677d2525525dd5000054dddfd56676577777760000000000000000000000000000000000000000000000
000000000000000000000000000000000000000000067776525255250002525dff67fdd771d77767760000000000000000000000000000000000000000000000
00000000000000000000000000000000000000000006777775255552522525505de6d6f755777777760000000000000000000000000000000000000000000000
00000000000000000000000000000000000000000006777777d552555555525dd6d66d7557677776760000000000000000000000000000000000000000000000
00000000000000000000000000000000000000000000677777755552525dddf777f6e6d57f677766760000000000000000000000000000000000000000000000
000000000000000000000000000000000000000000006777677d2525555dddd776f66d577f677766760000000000000000000000000000000000000000000000
000000000000000000000000000000000000000000006776677d5555525dd5566f66d5f7f7d67766760000000000000000000000000000000000000000000000
000000000000000000000000000000000000000000006776677d5dd5155d5525d6dd5f777f676776760000000000000000000000000000000000000000000000
000000000000000000000000000000000000000000000677676d545d52525500055577f77f677667760000000000000000000000000000000000000000000000
00000000000000000000000000000000000000000000067776765d545d5510112d67ff7f76677667760000000000000000000000000000000000000000000000
000000000000000000000000000000000000000000000677667755d555545452d7fff6f77e677767760000000000000000000000000000000000000000000000
0000000000000000000000000000000000000000000000666776545d4545d555df6f6f77fd677776600000000000000000000000000000000000000000000000
000000000000000000000000000000000000000000000006776755d55d555452df6f6ff76d567776600000000000000000000000000000000000000000000000
0000000000000000000000000000000000000000000000667766554d5545d555d7f6f67fd5d77777660000000000000000000000000000000000000000000000
000000000000000000000000000000000000000000000067777600555d555452dff6f6ed56777777776000000000000000000000000000000000000000000000
000000000000000000000000000000000000000000000667777760045545d555d66ddd5567777777776600000000000000000000000000000000000000000000
0000000000000000000000000000000000000000000066777777771045545d5454d5d25677767777777600000000000000000000000000000000000000000000
0000000000000000000000000000000000000000000067777777777505d545d555522d7776777777777666660000000000000000000000000000000000000000
00000000000000000000000000000000000000000666677777777777d502d555d25dd77777777777777667766000000000000000000000000000000000000000
0000000000000000000000000000000000000000677667777777777777d554d45d67777777777777777767777666600000000000000000000000000000000000
000000000000000000000000000000000000006677767777766777777776d5555777777767777e67777dd7777777766600000000000000000000000000000000
000000000000000000000000000000000006667777667777666777777667762576677777666774d777d116777777777766000000000000000000000000000000
0000000000000000000000000000000066677777776777d66677777766777755677677777766dffd67111d777777777777666000000000000000000000000000
000000000000000000000000000000066777777777d77ddf77777776677777556777677766d6977fd7111d77777777777776d660000000000000000000000000
00000000000000000000000000000667d6677777764d97f6677773377777775d77777677f4777deff77111d777777777777fd2d6000000000000000000000000
0000000000000000000000000006677742d777777dff4ff67d2233367777775d77777767747769ae667111377777777777d64477660000000000000000000000
00000000000000000000000006677777d67677776dde69677222333d777777dd7777777d22df9674fd7111d777777777764de677760000000000000000000000
000000000000000000000000677677767edf777766edef67e9222337777777d677777772222da44f7fe111d6777777777d2e7676760000000000000000000000
00000000000000000000000067676777752677776e79e6d999223336777777d67777767222267f9e7dd1111d777777777e467777776000000000000000000000
000000000000000000000006f66766677ff76776d4df66f99922333d777777d677766722227fe6aed9d631167776777744777777776000000000000000000000
00000000000000000000006677de6f6d67767777666615da99223337766677677767772222aaa966f99961177777777d42677777766600000000000000000000
0000000000000000000666776677d576672f7777777111da9992333777776666767772222faaaf777999111d77677776df67777776f660000000000000000000
00000000000000000667767776f6de677d467777777d111e99923334777777766777222227aaadd6699ed1117777777767777776dd7760000000000000000000
00000000000000006777677777d67777667777777776111f9997d33227777767777222227faaf333599f11114d67777f67777766dde676600000000000000000
00000000000000006777677777766776677777777776111e999ad33322277677662222227aaaf333999911152dd67776777766f7e66777600000000000000000
000000000000000067777777776df76de6777777777d111e999a333322222222222222277aaa733399941115467d677777777f66767777760000000000000000
00000000000000006776777777d7767666777777767d111d999aa3332222222222222277aaaf7333999d11d246774677677766f77d6777760000000000000000
00000000000000006776777777d76f6f7667777767761116999aa3337772222222227777aaaf733d999111524777267777777e677f6677776000000000000000
0000000000000006776777777767776e6d677766777611169999a333777777722777777aaaf733399991111226744f76777766777e6767776000000000000000
0000000000000006776777777677766f6d77776d7776111d9999a333377777777777777aaa7733399995112222de6677776676677766df776000000000000000
00000000000000677767777776776f6d766777dd77761115e99973333777777777777faaaa7733d9999111244e674f7776764d66777667776000000000000000
0000000000000067767777776776767fd67777d477661115999963333777777767777aaaf773336999d111dd66d45767777e77f7677777776000000000000000
000000000000067776777777677f6e77667777e5d7f21112d99976333aa777777777faaa7763339999711d467f227777666767dd667767777600000000000000
000000000000067776777776776d776d776777dd76fd5113e999773333aaf777777faaaf773336999931122ed24777667fde646ff76776777600000000000000
00000000000006776777777777777766776777dd777771127f99f73333aaaa7777aaaaa7733336e99d1115d22477767667667e66777677777600000000000000
00000000000006776777777777777677776776f6664d6111df999773333aaaaaaaaaaaa733333d999611d6ed67776777667767f6677766677600000000000000
00000000000006776777777777776777776777e6642661116f999773333aaaaaaaaa7777333369999d1167777dd7777777677767f77777677600000000000000
000000000000677767777777777767777767777ddfdd2411d7e99773333377aaaa777777333999996111d767de66777777767776677777667600000000000000
00000000000067776777777777776777776777777777d711137999776333377777777733336999967113e766767777777777677f677777777600000000000000
00000000000067767777777777767777776777777777671111f999777333333777773333379999961116d67d6776777777777677777777777600000000000000
000000000000677677777777776777777767777767776761117e99977733333333333333379999711117f66e7767776777777767777777767760000000000000
000000000000677677777777776777777767777777676de111d7999f77773333333333377999997111177de77767767777777776777777777760000000000000
00000000000067767777777777677777776777777d76ed7211d7999e777773333333337799999761116776d77777776777777777677777767776000000000000
000000000006677677777777776777777767777776f6d6661156799997777777337777779999771111766f677677776777777777767777776776000000000000
00000000000677767777767777677777776777777776e667711167999e7777767777777999997611117e66767777776777777777767777767776000000000000
0000000000067767777776777767777777677777767777777111d7e9999e77676777779999776111d776df767677777677777777767777776777600000000000
00000000000677677777767776777777767677777777767676111d779999ff7666776999997711116777dde77777776777777777767777776777760000000000
00000000000677677777767776777777677677777777767767611167f9999999999e9999e7761111677776777677776777777777767777776777760000000000
0000000000067767777777677677777767767777776777777771111d7ff9999999999999776111d6777776776777776777777777767777776777760000000000
0000000000067767777777677677777767776777776666d67776d111d77f99999999999777111177777776776777776777777777766777776777760000000000
000000000006776777777767767777776777677777767e67777771111d67777e9999977761111d7777776f777777766777777777677667777677760000000000
00000000000067677777776776777777677767777776ed6777777dd11117777777777777111167777777d7776777677677777777677767777677760000000000
000000000000676777777767767777777677677777776e7777777771111116777767111111117776777677777777777677777777677767777677760000000000
00000000000066777777776776777777767767777777677777777776d31111111111111111177776777777776777777677777777767767777677760000000000
00000000000006777777776776777777767776777777677777777777771111111111111177777776777777777777776777777777767776777677760000000000
00000000000006777777776776777777767776777777677777777777777dd61111111d1677777767777777767777776777777777767776777677776000000000
000000000000067777777776767777777677777777776777777777777777776d6666777777777767777777767777776777777777767776777677776000000000
